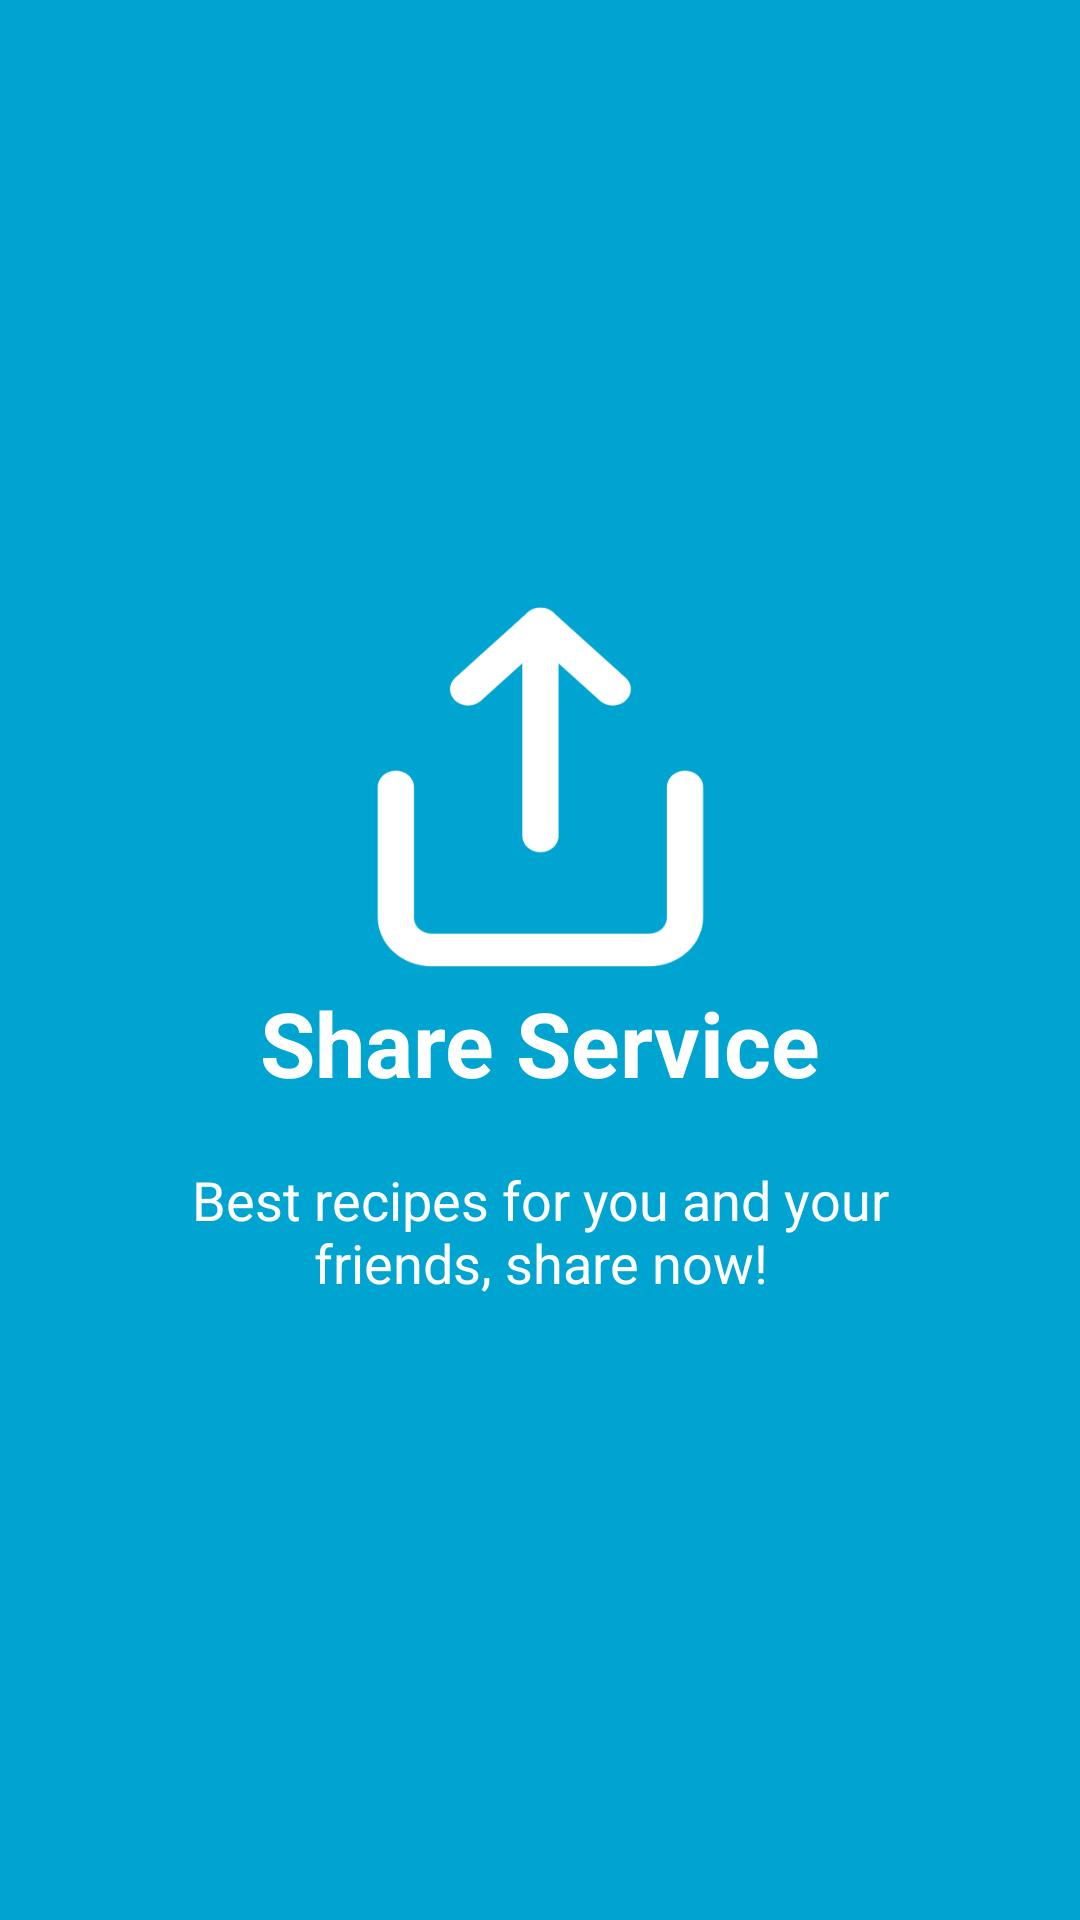

Android layout source for this screen:
<!-- AndroidManifest.xml: application theme AppTheme -->
<!-- res/layout/welcome_side3.xml -->
<?xml version="1.0" encoding="utf-8"?>
<android.support.constraint.ConstraintLayout
    xmlns:android="http://schemas.android.com/apk/res/android"
    xmlns:app="http://schemas.android.com/apk/res-auto"
    xmlns:tools="http://schemas.android.com/tools"
    android:layout_width="match_parent"
    android:layout_height="match_parent"
    android:background="@color/bg_screen3"
    >
    <LinearLayout
        android:layout_width="wrap_content"
        android:layout_height="wrap_content"
        android:layout_centerInParent="true"
        android:gravity="center_horizontal"
        android:orientation="vertical"
        app:layout_constraintTop_toTopOf="parent"
        android:layout_marginTop="5dp"
        app:layout_constraintBottom_toBottomOf="parent"
        android:layout_marginBottom="8dp"
        android:layout_marginRight="0dp"
        app:layout_constraintRight_toRightOf="parent"
        app:layout_constraintVertical_bias="0.498"
        android:layout_marginLeft="8dp"
        app:layout_constraintLeft_toLeftOf="parent"
        app:layout_constraintHorizontal_bias="1.0">

        <ImageView
            android:layout_width="@dimen/img_width_height"
            android:layout_height="@dimen/img_width_height"
            android:src="@drawable/share_ima_intro" />

        <TextView
            android:layout_width="wrap_content"
            android:layout_height="wrap_content"
            android:layout_marginTop="5dp"

            android:text="@string/slide_3_title"
            android:textColor="@android:color/white"
            android:textSize="@dimen/slide_title"
            android:textStyle="bold" />

        <TextView
            android:layout_width="wrap_content"
            android:layout_height="wrap_content"
            android:layout_marginTop="20dp"
            android:paddingLeft="@dimen/desc_padding"
            android:paddingRight="@dimen/desc_padding"
            android:text="@string/slide_3_desc"
            android:textAlignment="center"
            android:textColor="@android:color/white"
            android:textSize="@dimen/slide_desc" />

    </LinearLayout>

</android.support.constraint.ConstraintLayout>
<!-- resources referenced by this layout -->
<resources>
  <color name="bg_screen3">#00a4d1</color>
  <dimen name="desc_padding">40dp</dimen>
  <dimen name="img_width_height">120dp</dimen>
  <dimen name="slide_desc">18dp</dimen>
  <dimen name="slide_title">30dp</dimen>
  <!-- drawable share_ima_intro: png bitmap (drawable, 9036 bytes) -->
  <string name="slide_3_desc">Best recipes for you and your friends, share now!</string>
  <string name="slide_3_title">Share Service</string>
  <style name="AppTheme" parent="Theme.AppCompat.Light.DarkActionBar">
          
          <item name="colorPrimary">@color/colorPrimary</item>
          <item name="colorPrimaryDark">@color/colorPrimaryDark</item>
          <item name="colorAccent">@color/colorAccent</item>
      </style>
  <color name="colorPrimary">#0099c2</color>
  <color name="colorPrimaryDark">#007fa1</color>
  <color name="colorAccent">#007fa1</color>
</resources>
